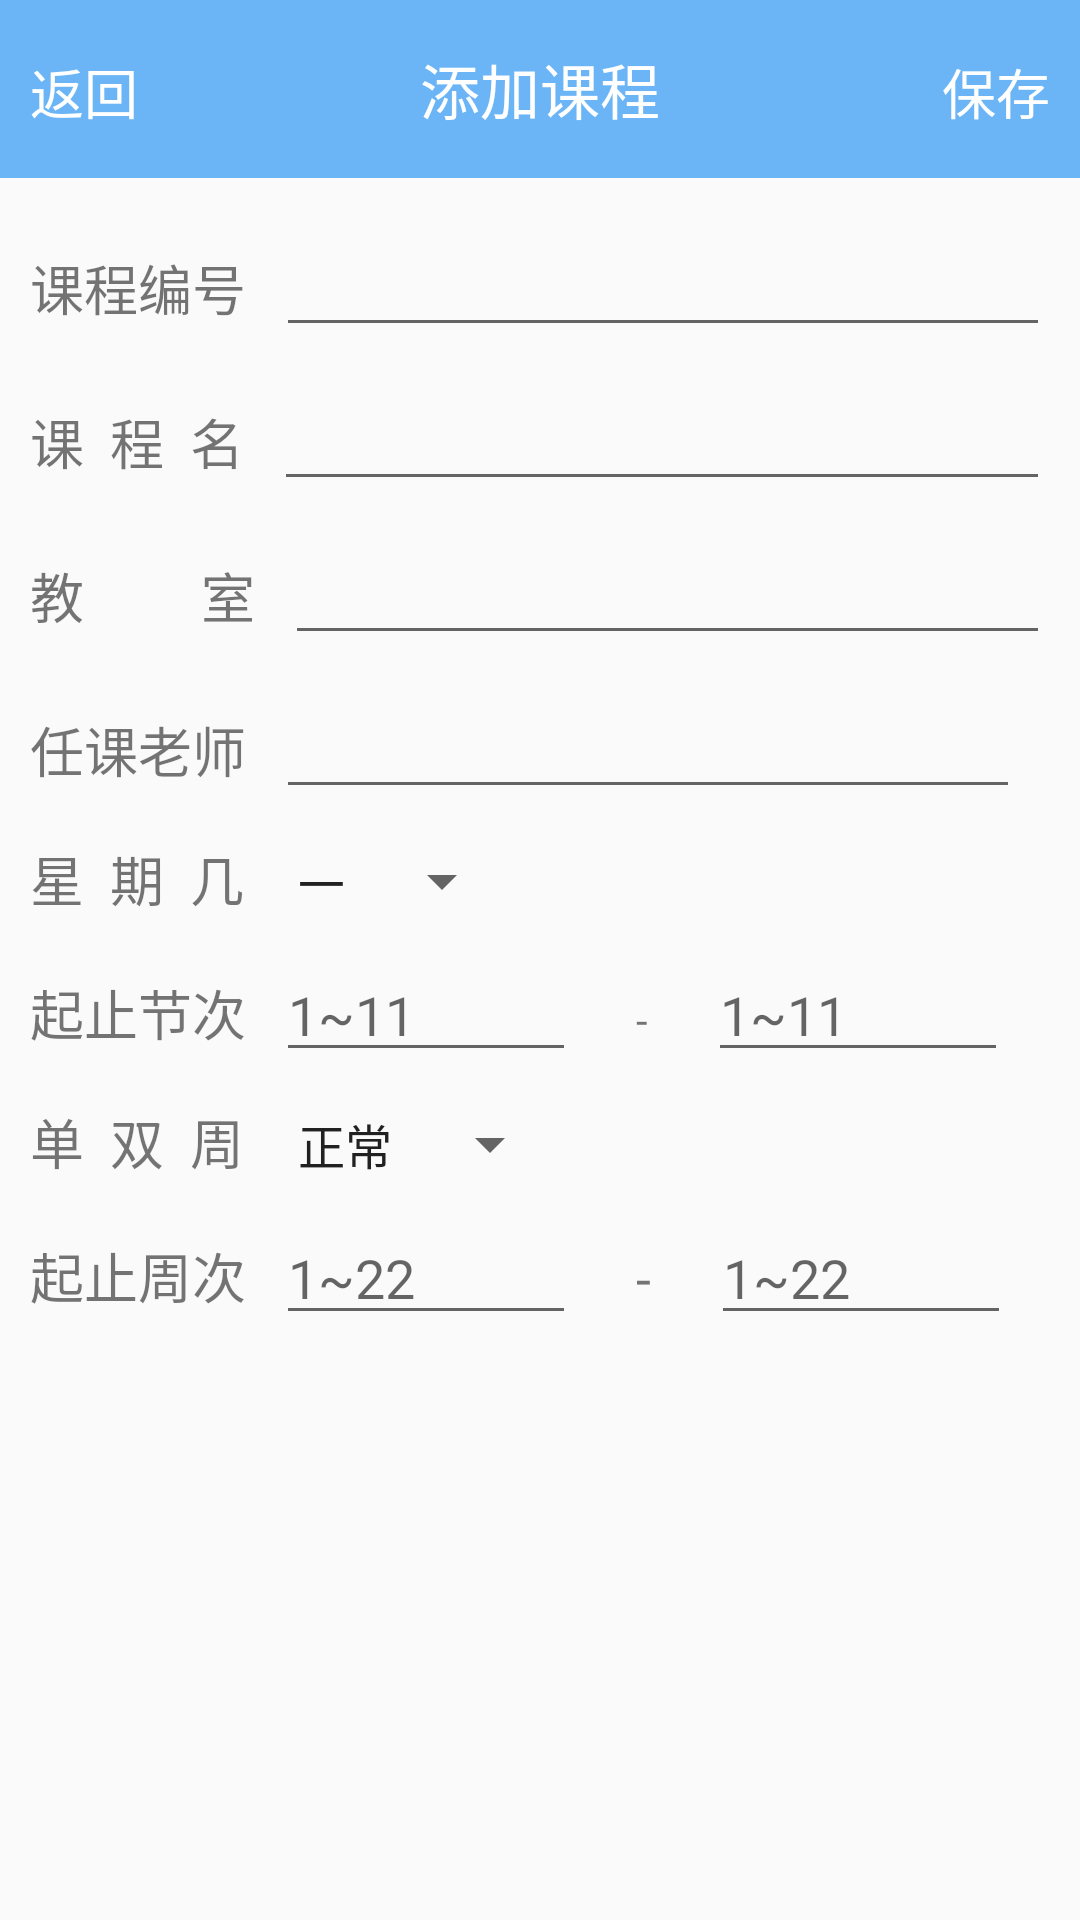

Here is an Android app screen rendered from its layout file. Give the layout XML and the strings, colors and styles it references.
<!-- AndroidManifest.xml: application theme AppTheme -->
<!-- res/layout/add_course.xml -->
<?xml version="1.0" encoding="utf-8"?>
<LinearLayout xmlns:android="http://schemas.android.com/apk/res/android"
    android:layout_width="match_parent"
    android:layout_height="match_parent"
    android:orientation="vertical">
    
    <include layout="@layout/add_course_title_bar" />
    
    <LinearLayout
        android:layout_width="match_parent"
        android:layout_height="wrap_content"
        android:layout_marginLeft="10sp"
        android:layout_marginTop="10sp"
        android:layout_marginRight="10sp"
        android:orientation="vertical">

        <LinearLayout
            android:layout_width="match_parent"
            android:layout_height="wrap_content"
            android:layout_marginTop="5sp"
            android:layout_marginBottom="5sp"
            android:orientation="horizontal">

            <TextView
                android:layout_width="wrap_content"
                android:layout_height="wrap_content"
                android:text="@string/courseId"
                android:textSize="18sp" />

            <EditText
                android:id="@+id/courseId"
                android:layout_width="match_parent"
                android:layout_height="wrap_content"
                android:layout_marginStart="10sp"
                android:layout_marginLeft="10sp"
                android:layout_weight="1"
                android:singleLine="true" />
        </LinearLayout>

        <LinearLayout
            android:layout_width="match_parent"
            android:layout_height="wrap_content"
            android:layout_marginTop="5sp"
            android:layout_marginBottom="5sp"
            android:orientation="horizontal">

            <TextView
                android:layout_width="wrap_content"
                android:layout_height="wrap_content"
                android:text="@string/courseName"
                android:textSize="18sp" />

            <EditText
                android:id="@+id/courseName"
                android:layout_width="0dp"
                android:layout_height="wrap_content"
                android:layout_marginStart="10sp"
                android:layout_marginLeft="10sp"
                android:layout_weight="1"
                android:singleLine="true" />
        </LinearLayout>

        <LinearLayout
            android:layout_width="match_parent"
            android:layout_height="wrap_content"
            android:layout_marginTop="5sp"
            android:layout_marginBottom="5sp"
            android:orientation="horizontal">

            <TextView
                android:layout_width="wrap_content"
                android:layout_height="wrap_content"
                android:text="@string/classroom"
                android:textSize="18sp" />

            <EditText
                android:id="@+id/classroom"
                android:layout_width="0dp"
                android:layout_height="wrap_content"
                android:layout_marginStart="10sp"
                android:layout_marginLeft="10sp"
                android:layout_weight="1"
                android:singleLine="true" />
        </LinearLayout>

        <LinearLayout
            android:layout_width="match_parent"
            android:layout_height="wrap_content"
            android:layout_marginTop="5sp"
            android:layout_marginBottom="5sp"
            android:orientation="horizontal">

            <TextView
                android:layout_width="wrap_content"
                android:layout_height="wrap_content"
                android:text="@string/teacher"
                android:textSize="18sp" />

            <EditText
                android:id="@+id/teacher"
                android:layout_width="0dp"
                android:layout_height="wrap_content"
                android:layout_marginStart="10sp"
                android:layout_marginLeft="10sp"
                android:layout_marginRight="10sp"
                android:layout_weight="1"
                android:singleLine="true" />
        </LinearLayout>

        <LinearLayout
            android:layout_width="match_parent"
            android:layout_height="wrap_content"
            android:layout_marginTop="5sp"
            android:layout_marginBottom="5sp"
            android:orientation="horizontal">

            <TextView
                android:layout_width="wrap_content"
                android:layout_height="wrap_content"
                android:text="@string/day"
                android:textSize="18sp" />

            <Spinner
                android:id="@+id/day"
                android:layout_width="wrap_content"
                android:layout_height="wrap_content"
                android:layout_marginStart="10sp"
                android:layout_marginLeft="10sp"
                android:layout_marginRight="10sp"
                android:entries="@array/day" />
        </LinearLayout>

        <LinearLayout
            android:layout_width="match_parent"
            android:layout_height="wrap_content"
            android:layout_marginTop="5sp"
            android:layout_marginBottom="5sp"
            android:orientation="horizontal">

            <TextView
                android:layout_width="wrap_content"
                android:layout_height="wrap_content"
                android:text="起止节次"
                android:textSize="18sp" />

            <EditText
                android:id="@+id/startSection"
                android:layout_width="100dp"
                android:layout_height="wrap_content"
                android:layout_marginStart="10sp"
                android:layout_marginLeft="10sp"
                android:layout_marginRight="10sp"
                android:hint="1~11"
                android:inputType="number"
                android:maxLength="2"
                android:singleLine="true" />

            <TextView
                android:layout_width="wrap_content"
                android:layout_height="wrap_content"
                android:layout_marginStart="10sp"
                android:layout_marginLeft="10sp"
                android:layout_marginRight="10sp"
                android:text="-" />

            <EditText
                android:id="@+id/endSection"
                android:layout_width="100dp"
                android:layout_height="wrap_content"
                android:layout_marginStart="10sp"
                android:layout_marginLeft="10sp"
                android:layout_marginRight="10sp"
                android:hint="1~11"
                android:inputType="number"
                android:maxLength="2"
                android:singleLine="true" />

        </LinearLayout>

        <LinearLayout
            android:layout_width="match_parent"
            android:layout_height="wrap_content"
            android:layout_marginTop="5sp"
            android:layout_marginBottom="5sp"
            android:orientation="horizontal">

            <TextView
                android:layout_width="wrap_content"
                android:layout_height="wrap_content"
                android:text="@string/weekType"
                android:textSize="18sp" />

            <Spinner
                android:id="@+id/weekType"
                android:layout_width="wrap_content"
                android:layout_height="wrap_content"
                android:layout_marginStart="10sp"
                android:layout_marginLeft="10sp"
                android:layout_marginRight="10sp"
                android:entries="@array/weekType" />
        </LinearLayout>

        <LinearLayout
            android:layout_width="match_parent"
            android:layout_height="wrap_content"
            android:layout_marginTop="5dp"
            android:layout_marginBottom="5dp"
            android:orientation="horizontal">

            <TextView
                android:layout_width="wrap_content"
                android:layout_height="wrap_content"
                android:text="起止周次"
                android:textSize="18sp" />

            <EditText
                android:id="@+id/startWeek"
                android:layout_width="100dp"
                android:layout_height="wrap_content"
                android:layout_marginStart="10sp"
                android:layout_marginLeft="10sp"
                android:layout_marginRight="10sp"
                android:hint="1~22"
                android:inputType="number"
                android:maxLength="2"
                android:singleLine="true" />

            <TextView
                android:layout_width="wrap_content"
                android:layout_height="wrap_content"
                android:layout_marginStart="10sp"
                android:layout_marginLeft="10sp"
                android:layout_marginRight="10sp"
                android:text="-"
                android:textSize="18sp" />

            <EditText
                android:id="@+id/endWeek"
                android:layout_width="100dp"
                android:layout_height="wrap_content"
                android:layout_marginStart="10sp"
                android:layout_marginLeft="10sp"
                android:layout_marginRight="10sp"
                android:hint="1~22"
                android:inputType="number"
                android:maxLength="2"
                android:singleLine="true" />
        </LinearLayout>
    </LinearLayout>
</LinearLayout>
<!-- res/layout/add_course_title_bar.xml (included above) -->
<?xml version="1.0" encoding="utf-8"?>
<LinearLayout xmlns:android="http://schemas.android.com/apk/res/android"
    android:layout_width="match_parent"
    android:layout_height="wrap_content"
    android:orientation="horizontal">

    <LinearLayout
        android:layout_width="match_parent"
        android:layout_height="wrap_content"
        android:layout_gravity="center"
        android:layout_weight="1"
        android:background="@color/bar_bg"
        android:orientation="horizontal"
        android:paddingTop="15sp"
        android:paddingBottom="15sp">

        <TextView
            android:id="@+id/back"
            android:layout_width="wrap_content"
            android:layout_height="wrap_content"
            android:layout_marginLeft="10sp"
            android:text="@string/cancel"
            android:textColor="@color/white"
            android:textSize="18sp" />

        <TextView
            android:layout_width="match_parent"
            android:layout_height="wrap_content"
            android:layout_weight="1"
            android:gravity="center"
            android:text="添加课程"
            android:textColor="@color/white"
            android:textSize="20sp" />

        <TextView
            android:id="@+id/save"
            android:layout_width="wrap_content"
            android:layout_height="wrap_content"
            android:layout_marginRight="10sp"
            android:text="@string/save"
            android:textColor="@color/white"
            android:textSize="18sp" />
    </LinearLayout>
</LinearLayout>
<!-- resources referenced by this layout -->
<resources>
  <string-array name="day">
          <item>一</item>
          <item>二</item>
          <item>三</item>
          <item>四</item>
          <item>五</item>
          <item>六</item>
          <item>日</item>
      </string-array>
  <string-array name="weekType">
          <item>正常</item>
          <item>单</item>
          <item>双</item>
      </string-array>
  <color name="bar_bg">#920384F4</color>
  <color name="white">#FFFFFF</color>
  <string name="cancel">返回</string>
  <string name="classroom">"教         室"</string>
  <string name="courseId">课程编号</string>
  <string name="courseName">"课  程  名"</string>
  <string name="day">"星  期  几"</string>
  <string name="save">保存</string>
  <string name="teacher">任课老师</string>
  <string name="weekType">"单  双  周"</string>
  <style name="AppTheme" parent="Theme.AppCompat.Light.NoActionBar">
          
          <item name="colorPrimary">@color/colorPrimary</item>
          <item name="colorPrimaryDark">@color/colorPrimaryDark</item>
          <item name="colorAccent">@color/colorAccent</item>
      </style>
  <color name="colorPrimary">#920384F4</color>
  <color name="colorPrimaryDark">#920384F4</color>
  <color name="colorAccent">#8BC34A</color>
</resources>
